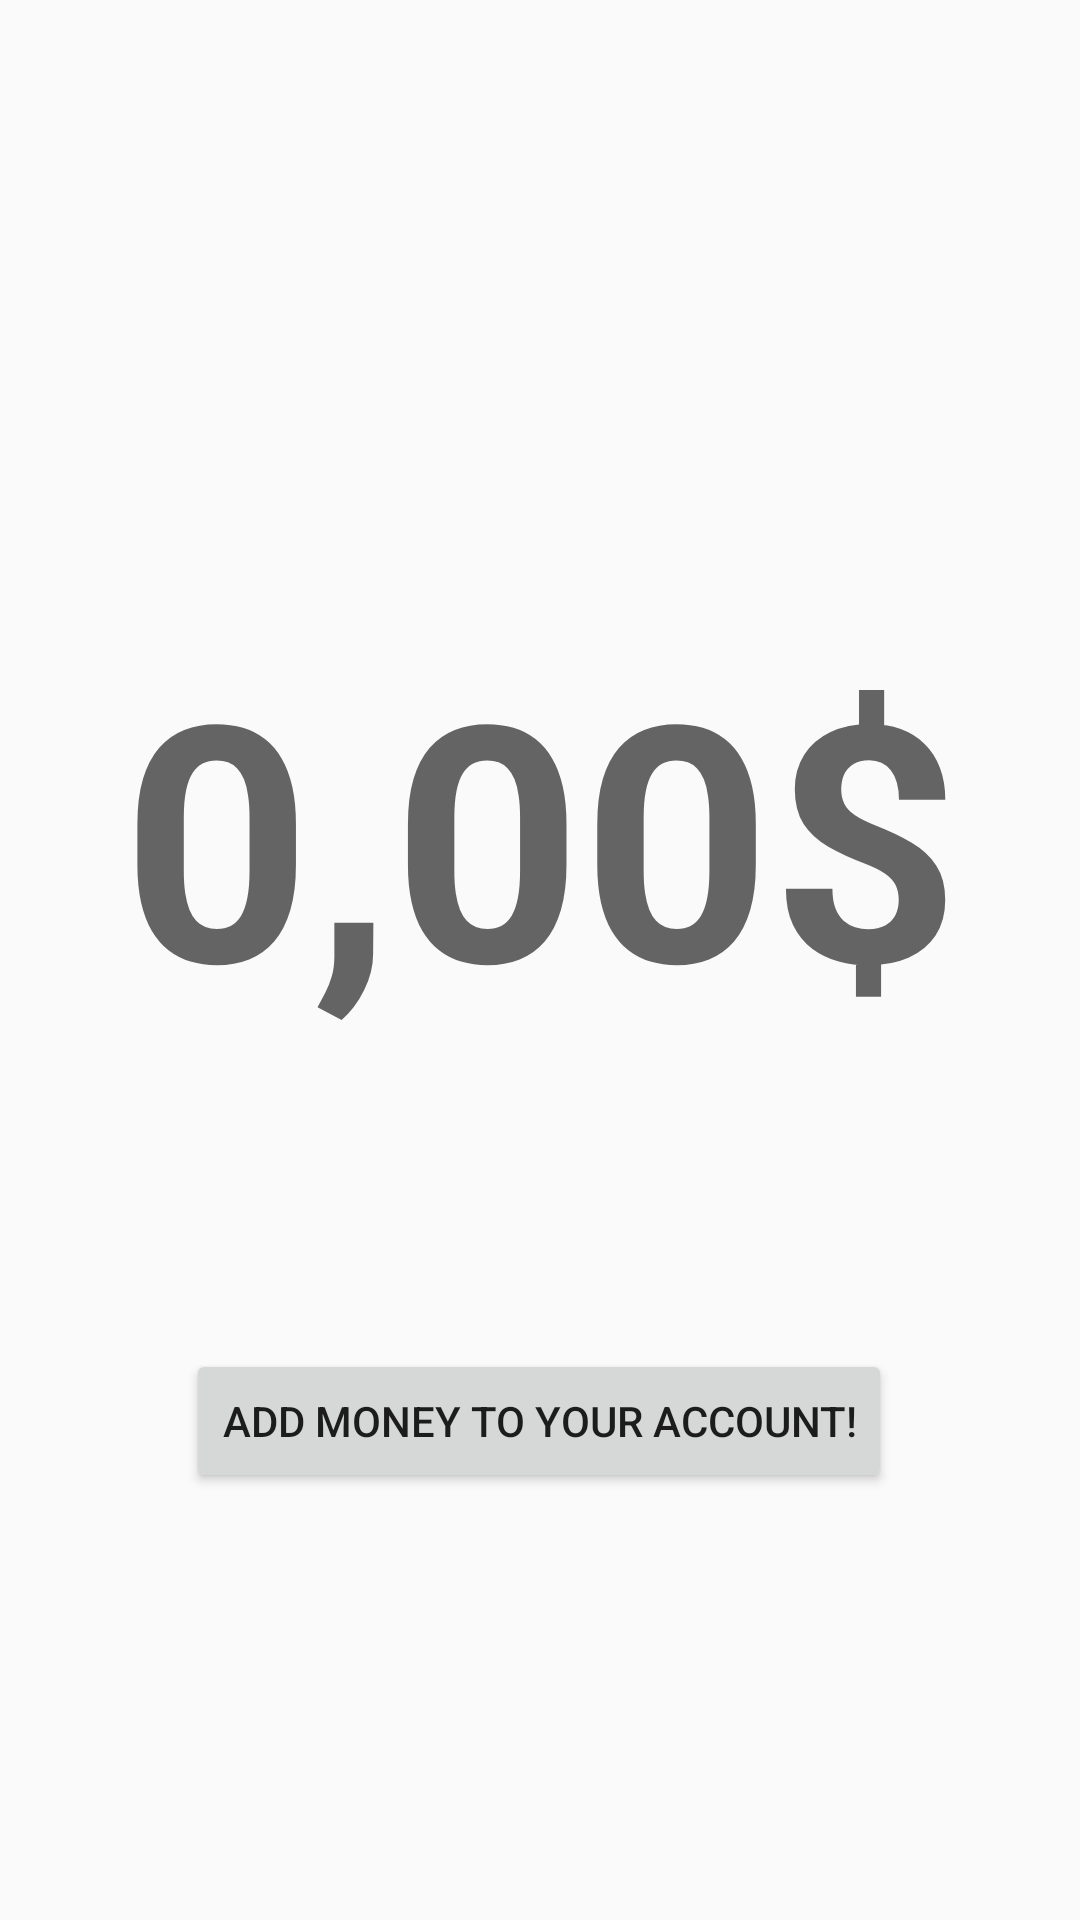

Layout XML and referenced resources for this Android screen:
<!-- AndroidManifest.xml: application theme AppTheme -->
<!-- res/layout/activity_account.xml -->
<?xml version="1.0" encoding="utf-8"?>
<android.support.constraint.ConstraintLayout
    xmlns:android="http://schemas.android.com/apk/res/android"
    xmlns:app="http://schemas.android.com/apk/res-auto"
    xmlns:tools="http://schemas.android.com/tools"
    android:layout_width="match_parent"
    android:layout_height="match_parent"
    tools:context="com.esp1617.example.foodify.AccountActivity">

    <TextView
        android:id="@+id/bill_text_view"
        android:layout_width="348dp"
        android:layout_height="232dp"
        android:layout_marginBottom="8dp"
        android:layout_marginLeft="8dp"
        android:layout_marginRight="8dp"
        android:layout_marginTop="8dp"
        android:hint="@string/starting_bill_dollars"
        android:textAlignment="center"
        android:textAllCaps="false"
        android:textColor="@android:color/darker_gray"
        android:textSize="110sp"
        android:textStyle="bold"
        app:layout_constraintBottom_toBottomOf="parent"
        app:layout_constraintHorizontal_bias="0.468"
        app:layout_constraintLeft_toLeftOf="parent"
        app:layout_constraintRight_toRightOf="parent"
        app:layout_constraintTop_toTopOf="parent"
        app:layout_constraintVertical_bias="0.501"
        />

    <Button
        android:id="@+id/add_money_button"
        android:layout_width="wrap_content"
        android:layout_height="wrap_content"
        android:text="@string/add_money"
        android:layout_marginRight="8dp"
        app:layout_constraintRight_toRightOf="parent"
        android:layout_marginLeft="8dp"
        app:layout_constraintLeft_toLeftOf="parent"
        android:layout_marginTop="0dp"
        app:layout_constraintTop_toBottomOf="@+id/bill_text_view"
        app:layout_constraintBottom_toBottomOf="parent"
        android:layout_marginBottom="8dp"
        app:layout_constraintHorizontal_bias="0.498"
        app:layout_constraintVertical_bias="0.09"/>

</android.support.constraint.ConstraintLayout>
<!-- resources referenced by this layout -->
<resources>
  <string name="add_money">add money to your account!</string>
  <string name="starting_bill_dollars">0,00$</string>
  <style name="AppTheme" parent="Theme.AppCompat.Light.DarkActionBar">
          
          <item name="colorPrimary">@color/colorPrimary</item>
          <item name="colorPrimaryDark">@color/colorPrimaryDark</item>
          <item name="colorAccent">@color/colorAccent</item>
      </style>
  <color name="colorPrimary">#3F51B5</color>
  <color name="colorPrimaryDark">#303F9F</color>
  <color name="colorAccent">#FF4081</color>
</resources>
